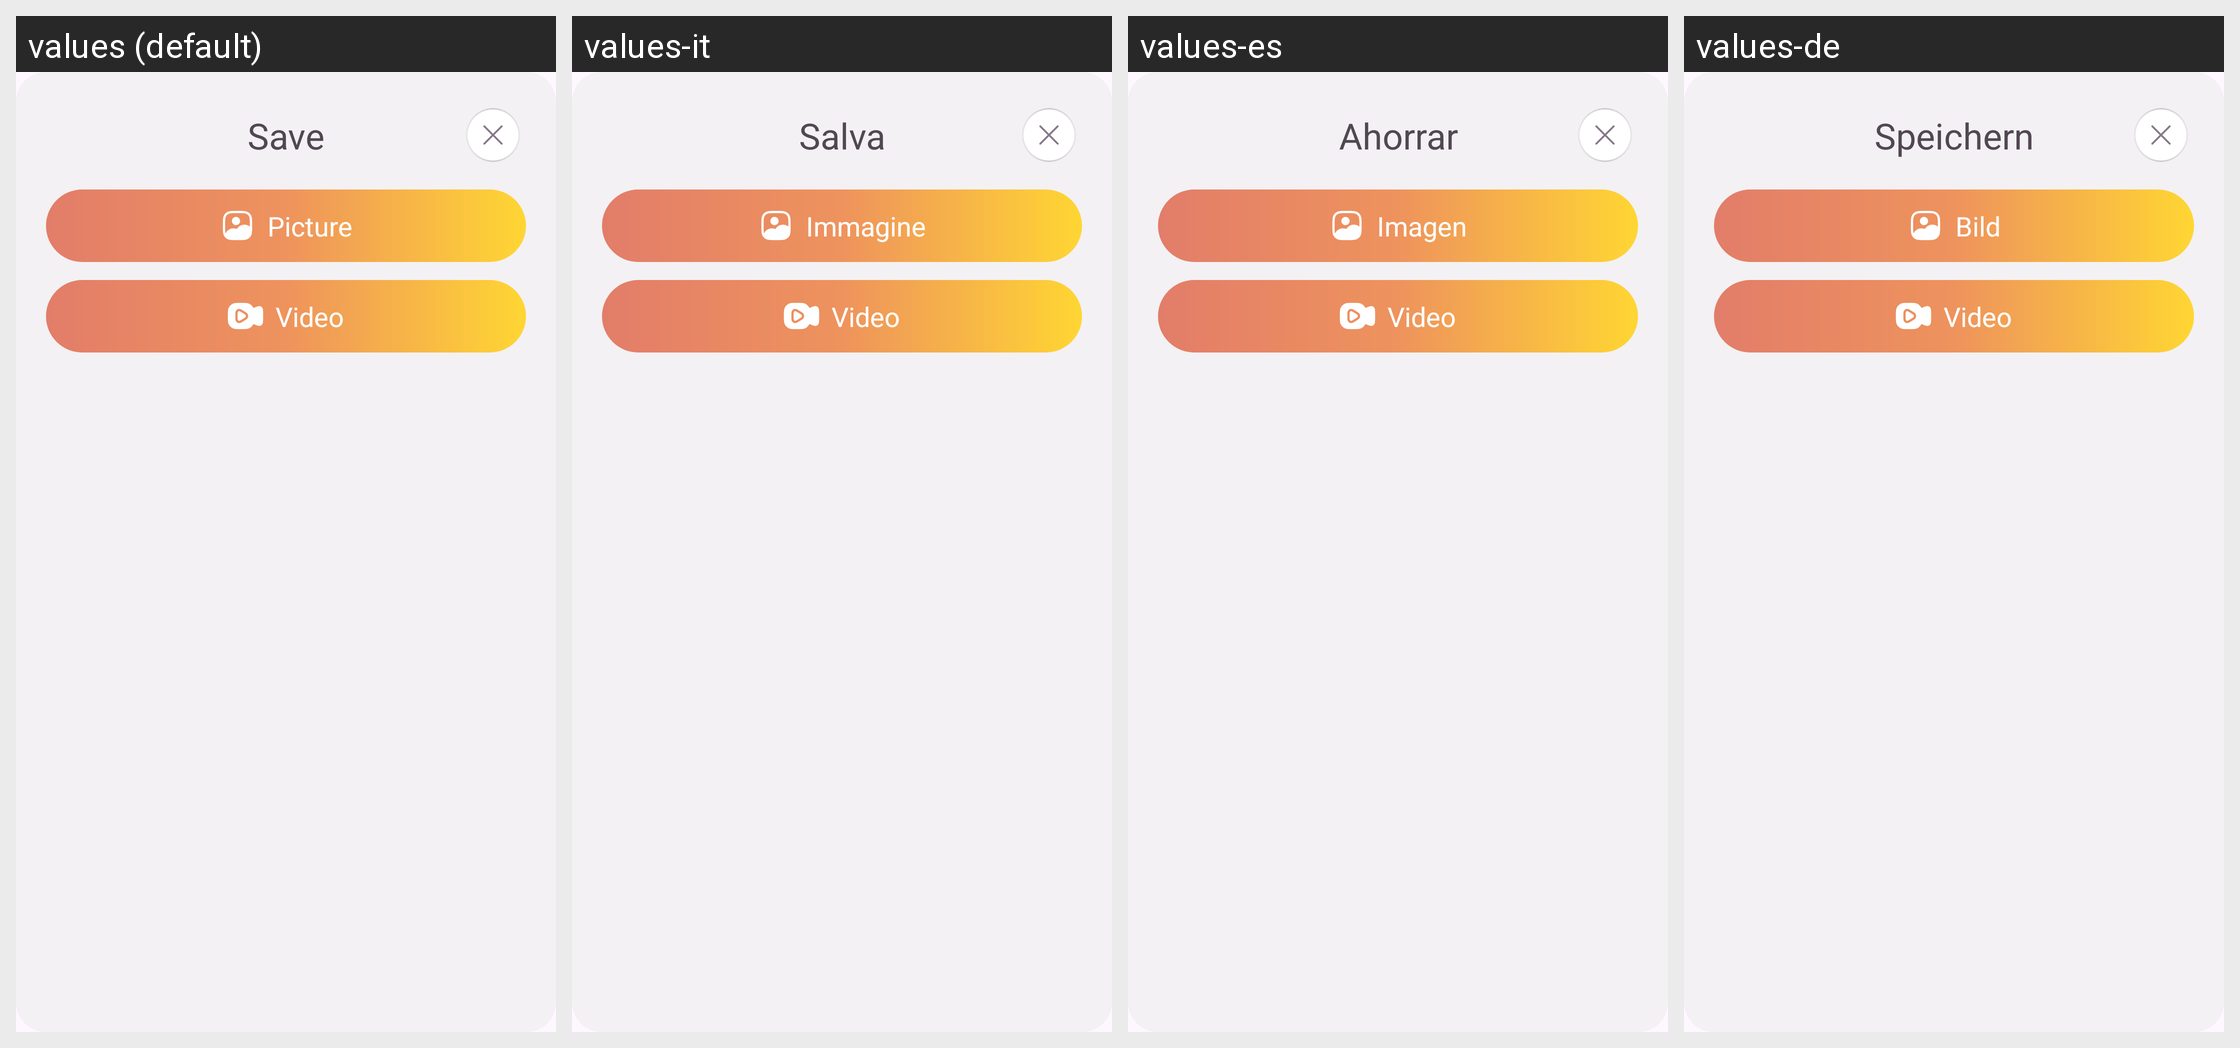

Here is an Android app screen in its default locale and in the app's own translations. Write out the translated-string differences for the strings that appear on this screen.
Android screen res/layout/fragment_save_dialog.xml rendered under 4 locales, left to right: values (default), values-it, values-es, values-de. Device: Nexus 5 (rendered at 1080×1920; each locale shown at half size, 540×960, under a caption strip naming it); theme Theme.BaseProject.
Other locales in the repository, not shown: values-ar, values-bn, values-fr, values-hi, values-in, values-ko, values-pt, values-ru.
Strings drawn on this screen, with the default value and each locale's value (text and hints the layout hard-codes, and strings that could not be matched under every locale, appear in the picture but are not listed):

save
  values: Save
  values-it: Salva
  values-es: Ahorrar
  values-de: Speichern

picture
  values: Picture
  values-it: Immagine
  values-es: Imagen
  values-de: Bild

video
  values: Video
  values-it: Video
  values-es: Video
  values-de: Video
